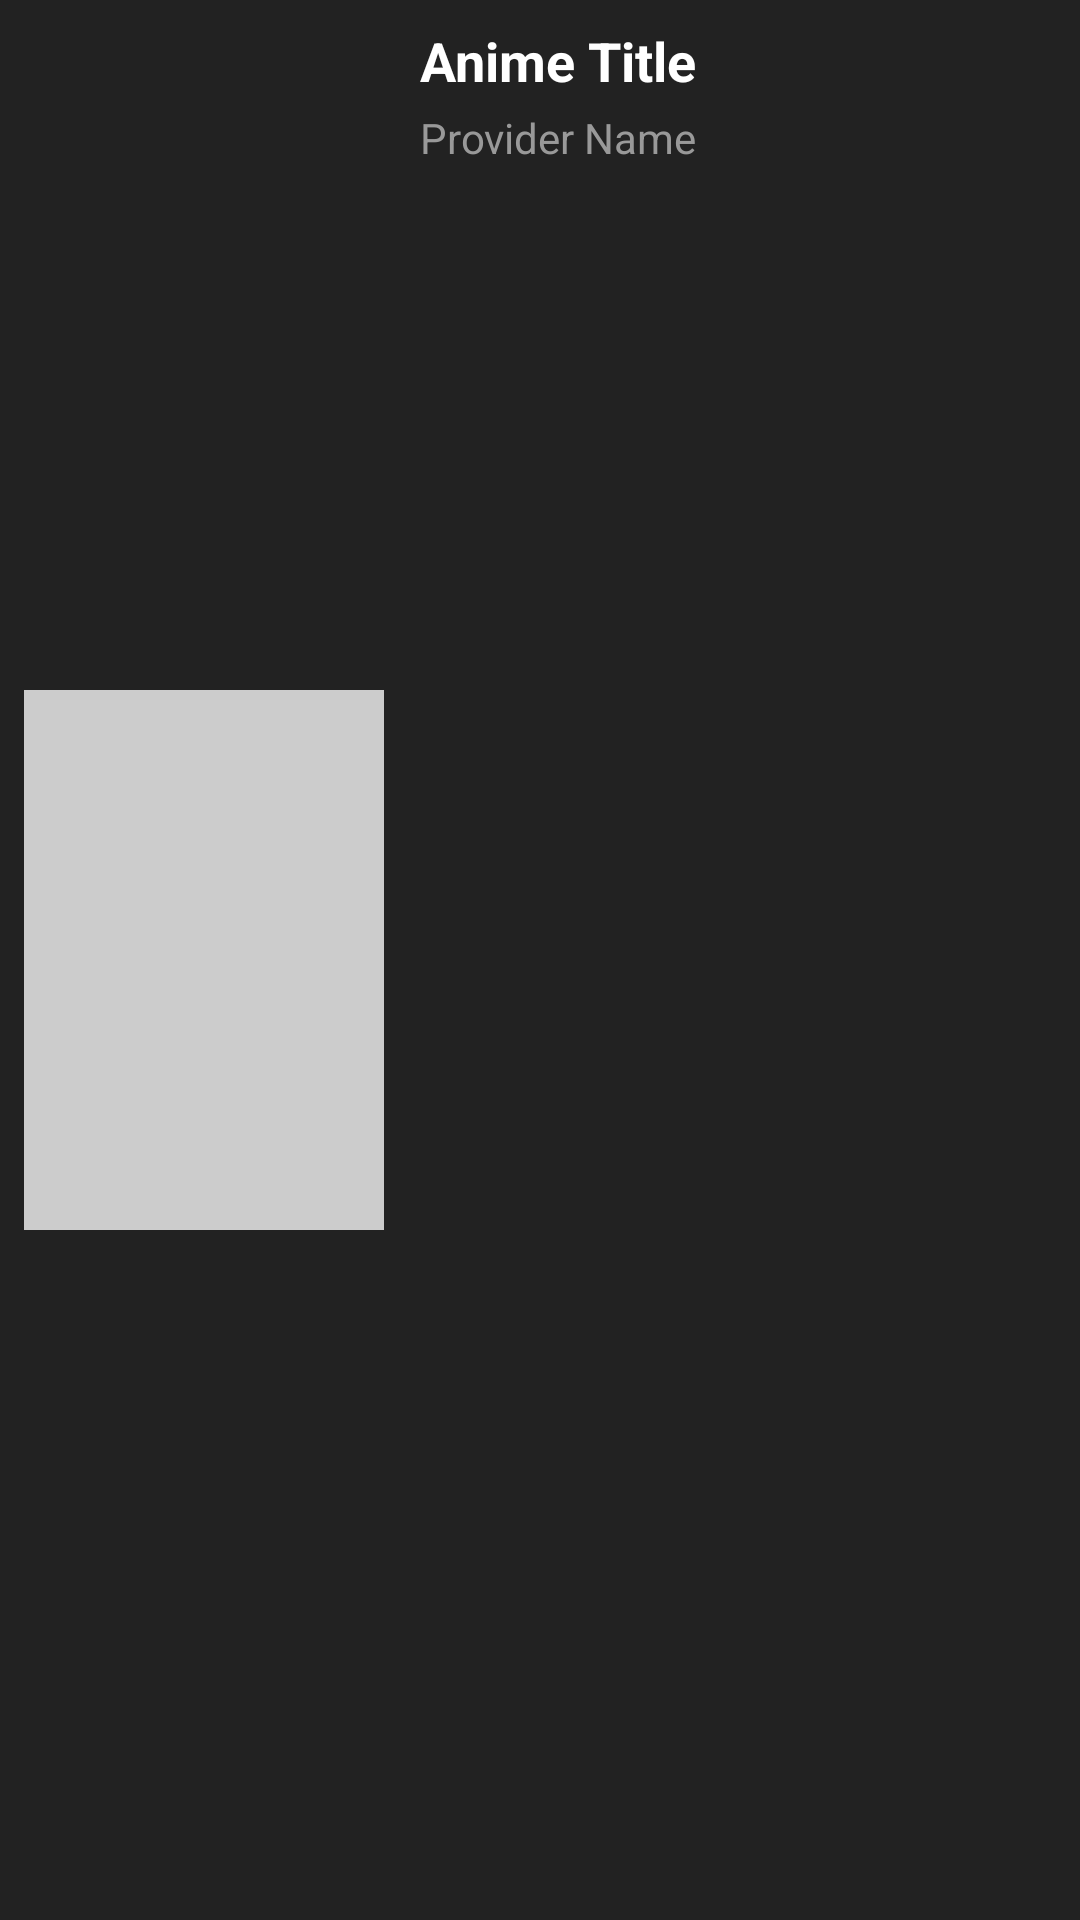

Produce the Android XML layout that renders to this screen, including the resource entries it uses.
<!-- AndroidManifest.xml: application theme Theme.Localtube -->
<!-- res/layout/anime_card.xml -->
<?xml version="1.0" encoding="utf-8"?>
<androidx.constraintlayout.widget.ConstraintLayout
    xmlns:android="http://schemas.android.com/apk/res/android"
    xmlns:app="http://schemas.android.com/apk/res-auto"
    xmlns:tools="http://schemas.android.com/tools"
    android:layout_width="match_parent"
    android:layout_height="wrap_content"
    android:layout_margin="8dp"
    android:background="#222222"
    android:foreground="?attr/selectableItemBackground"
    android:padding="8dp">

    <ImageView
        android:id="@+id/videoThumbnail"
        android:layout_width="120dp"
        android:layout_height="180dp"
        android:scaleType="centerCrop"
        android:background="#CCCCCC"
        app:layout_constraintStart_toStartOf="parent"
        app:layout_constraintTop_toTopOf="parent"
        app:layout_constraintBottom_toBottomOf="parent"
        tools:ignore="ContentDescription" />

    <TextView
        android:id="@+id/videoName"
        android:layout_width="0dp"
        android:layout_height="wrap_content"
        android:layout_marginStart="12dp"
        android:text="Anime Title"
        android:textColor="#FFFFFF"
        android:textSize="18sp"
        android:textStyle="bold"
        android:maxLines="3"
        android:ellipsize="end"
        app:layout_constraintStart_toEndOf="@id/videoThumbnail"
        app:layout_constraintEnd_toEndOf="parent"
        app:layout_constraintTop_toTopOf="parent" />

    <TextView
        android:id="@+id/videoUploader"
        android:layout_width="0dp"
        android:layout_height="wrap_content"
        android:layout_marginTop="4dp"
        android:layout_marginStart="12dp"
        android:text="Provider Name"
        android:textColor="#999999"
        android:textSize="14sp"
        app:layout_constraintStart_toEndOf="@id/videoThumbnail"
        app:layout_constraintEnd_toEndOf="parent"
        app:layout_constraintTop_toBottomOf="@id/videoName" />

</androidx.constraintlayout.widget.ConstraintLayout>
<!-- resources referenced by this layout -->
<resources>
  <style name="Theme.Localtube" parent="Base.Theme.Localtube" />
  <style name="Base.Theme.Localtube" parent="Theme.Material3.DayNight.NoActionBar">
          
          
      </style>
</resources>
